Run: headless pygame with SDL's dummy video driver; simulated clock (each Clock.tick advances the game by its frame time, no real sleeping); random seed 0; keys injected as events and as key.get_pressed() state; no mouse input.
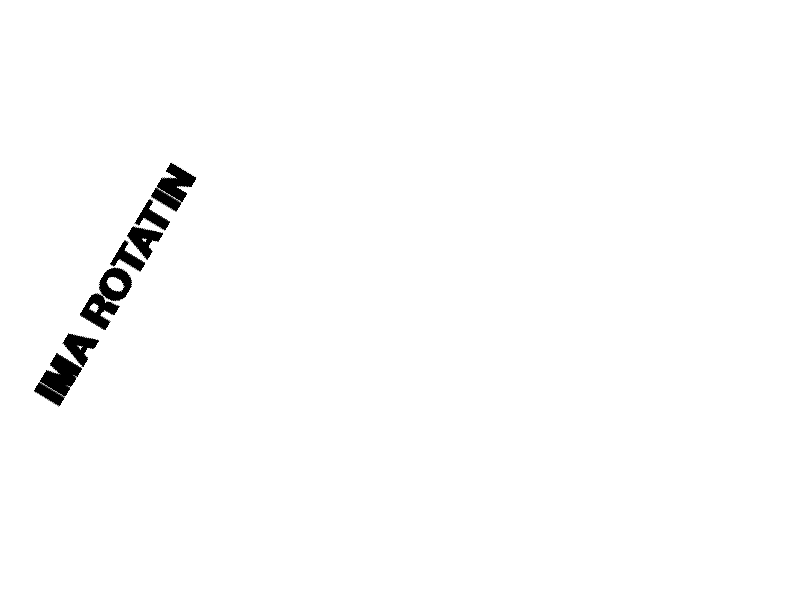
Frame 1 of 4 · flips 1–60 · no input
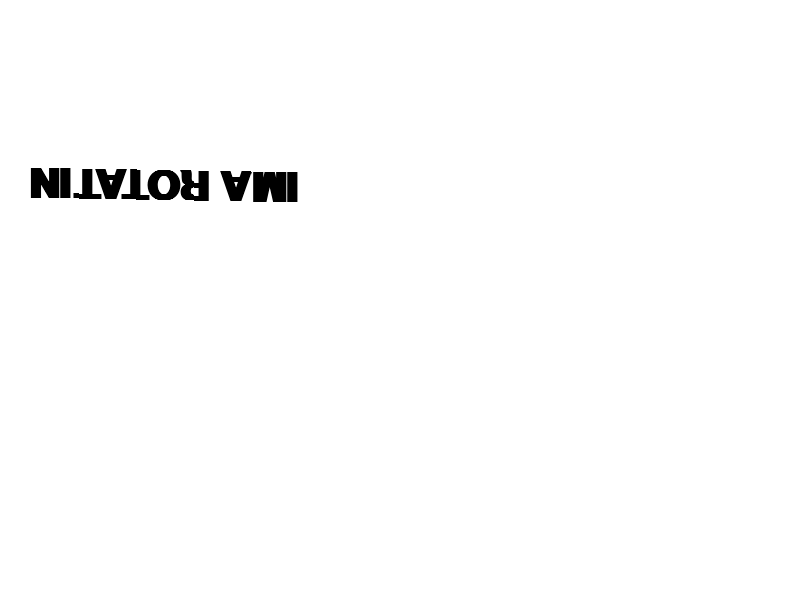
Frame 2 of 4 · flips 61–180 · tapped SPACE, RETURN · held RIGHT (→), D
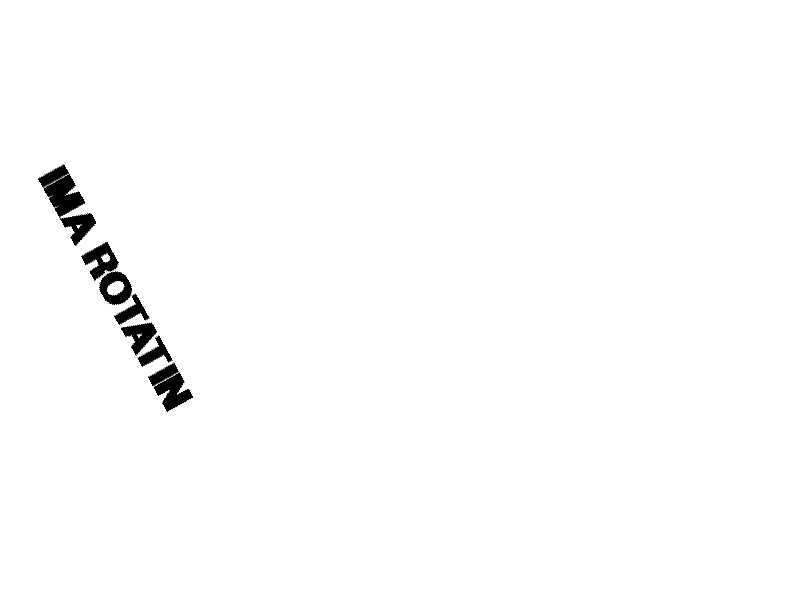
Frame 3 of 4 · flips 181–300 · held DOWN (↓), S
Frame 4 of 4 · flips 301–420 · held LEFT (←), A, UP (↑), W · screen same as frame 1, image omitted

The pygame program that drew these frames:

import pygame as pg
pg.init()

WIDTH, HEIGHT = 800, 600
WHITE = (255, 255, 255)
BLACK = (0, 0, 0)
RED = (255, 0, 0)
GREEN = (0, 255, 0)
BLUE = (0, 0, 255)
is_running = True

fps = 60

screen = pg.display.set_mode((WIDTH, HEIGHT))
pg.display.set_caption('MY FIRST GAME')
clock = pg.time.Clock()
x = 0
y = 100
dx = 2
dy = 2
rotation = 0

while is_running:
    clock.tick(fps)
    for event in pg.event.get():
        if event.type == pg.QUIT:
            is_running = False
    screen.fill(WHITE)
    
    
    
    font2 = pg.font.SysFont("Times New Roman", 60, True, False)
    
    text2 = font2.render("IMA ROTATIN", True, BLACK)
    text2 = pg.transform.rotate(text2, rotation)
    rotation += 1
    screen.blit(text2, (30, 160))
    
    
    
    
    pg.display.flip()
pg.quit()
